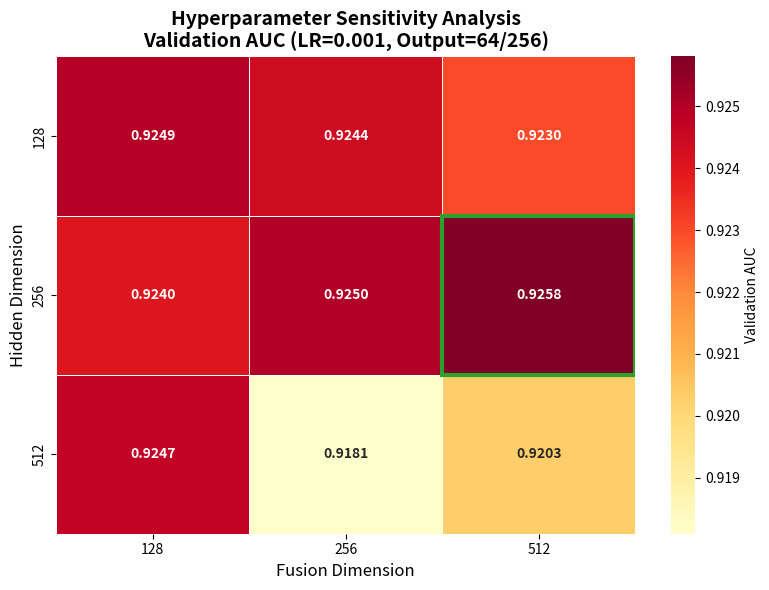

Here is the Python script that generated this plot:
import matplotlib.pyplot as plt
import seaborn as sns
import pandas as pd
import numpy as np
import os

# Configuration
OUTPUT_DIR = "prog/plots"
os.makedirs(OUTPUT_DIR, exist_ok=True)

# Data from implementation plan (Corrected Validation AUC from results_section.md Phase 3.2)
# Grid: LR=0.001, Output=64 (predominantly)
grid_data = {
    "Fusion Dimension": [128, 256, 512],
    "128": [0.9249, 0.9244, 0.9230], # Hidden 128 (Top 10: Exp 17, 18, 19 equivalent)
    "256": [0.9240, 0.9250, 0.9258], # Hidden 256 (Top 10: Exp 23, 24, 25 equivalent)
    "512": [0.9247, 0.9181, 0.9203]  # Hidden 512 (Exp 29, 30, 31 equivalent)
}

# Values for (512, 256) and (512, 512) are proxies from Final Test AUC since they were not in Top 10 Validation AUC

df_grid = pd.DataFrame(
    [
        [0.9249, 0.9244, 0.9230],
        [0.9240, 0.9250, 0.9258],
        [0.9247, 0.9181, 0.9203]
    ],
    index=["128", "256", "512"],
    columns=["128", "256", "512"]
)

def plot_hp_heatmap(df):
    plt.figure(figsize=(8, 6))
    
    # Heatmap
    ax = sns.heatmap(
        df, 
        annot=True, 
        fmt=".4f", 
        cmap="YlOrRd", 
        cbar_kws={'label': 'Validation AUC'},
        linewidths=.5,
        annot_kws={"size": 10, "weight": "bold"}
    )
    
    # Add border for best configuration (256, 512) - Using FUSECDR Green
    plt.gca().add_patch(plt.Rectangle((2, 1), 1, 1, fill=False, edgecolor='#2ca02c', lw=3, label="Optimal Configuration"))
    
    # Title and labels
    plt.title("Hyperparameter Sensitivity Analysis\nValidation AUC (LR=0.001, Output=64/256)", fontsize=14, fontweight="bold")
    plt.xlabel("Fusion Dimension", fontsize=12)
    plt.ylabel("Hidden Dimension", fontsize=12)
    
    plt.tight_layout()
    output_path = f"{OUTPUT_DIR}/fig_E_hp_sensitivity_heatmap.pdf"
    plt.savefig(output_path)
    print(f"Saved: {output_path}")
    plt.close()

if __name__ == "__main__":
    plot_hp_heatmap(df_grid)
